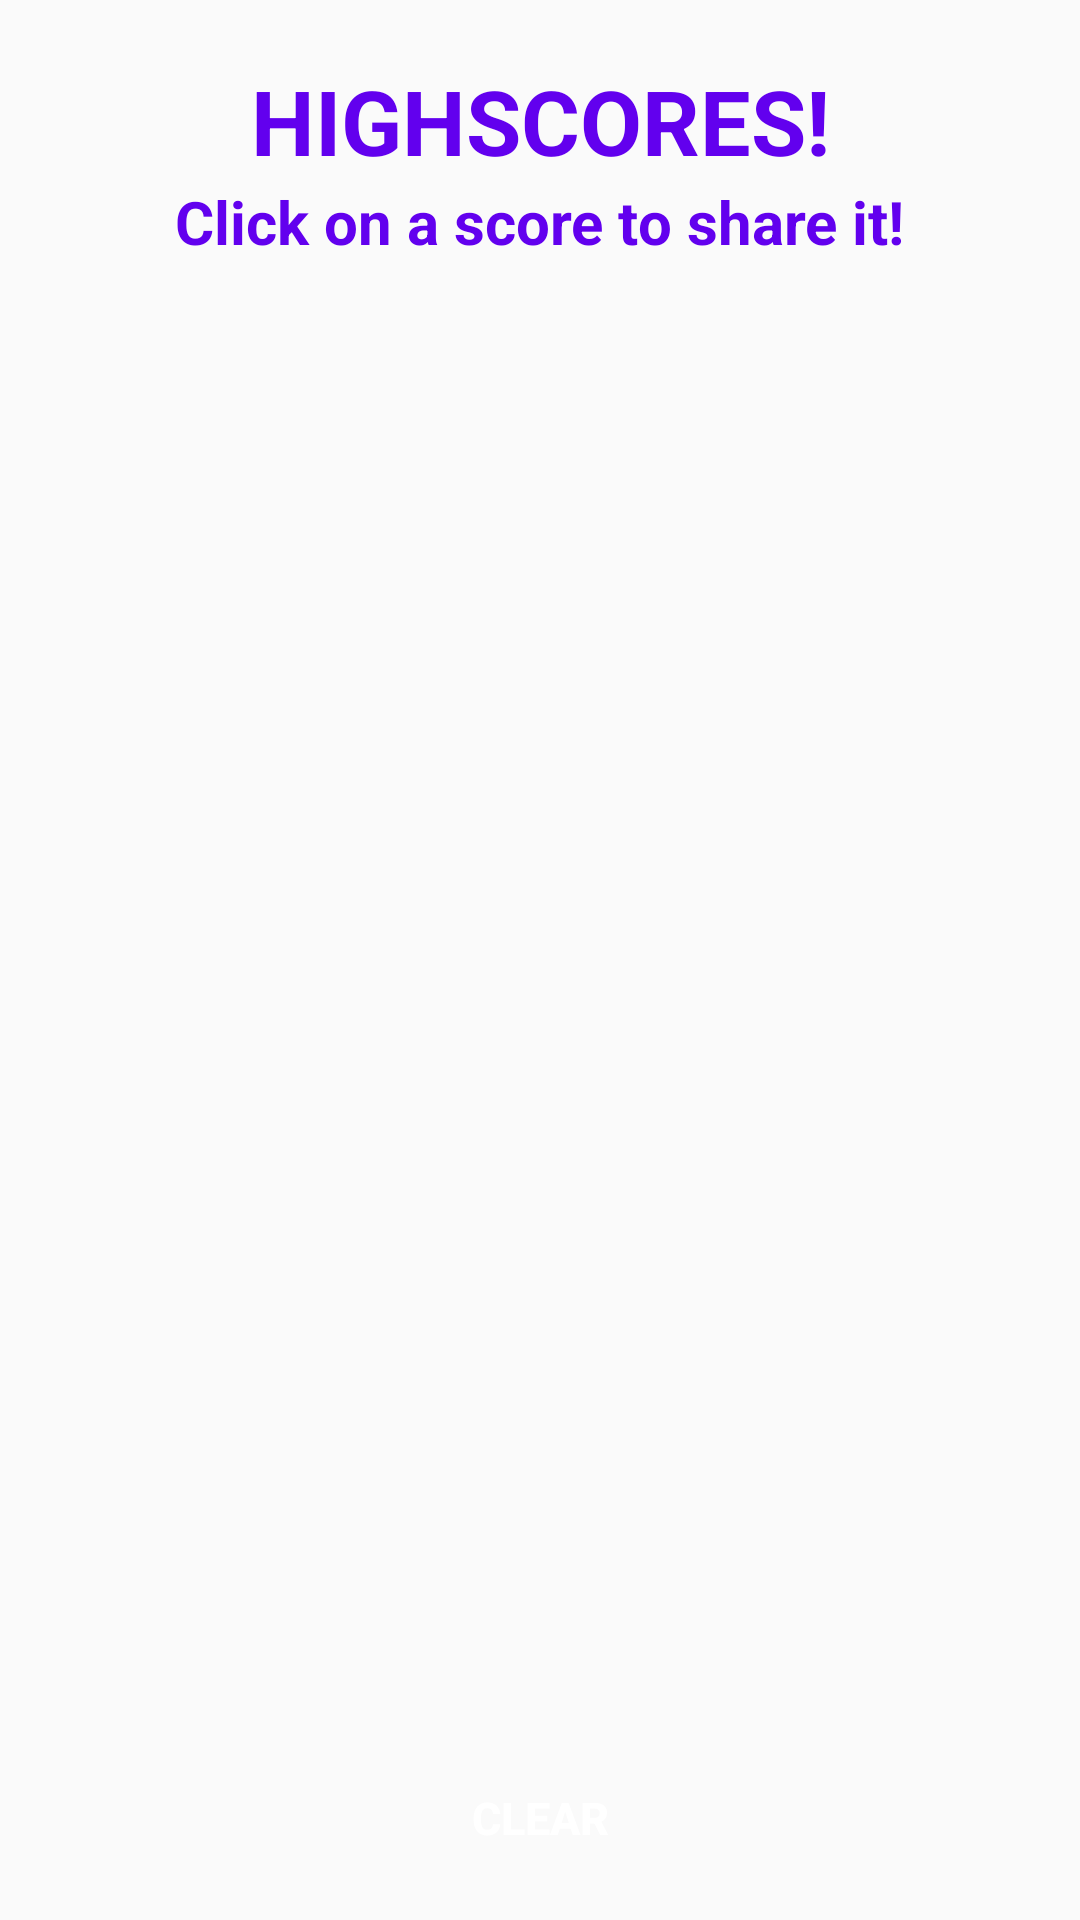

Reconstruct the res/layout file that produces this screen, plus the resources it refers to.
<!-- AndroidManifest.xml: application theme Theme.Design.Light.NoActionBar -->
<!-- res/layout/activity_scores.xml -->
<?xml version="1.0" encoding="utf-8"?>
<androidx.constraintlayout.widget.ConstraintLayout xmlns:android="http://schemas.android.com/apk/res/android"
    xmlns:app="http://schemas.android.com/apk/res-auto"
    xmlns:tools="http://schemas.android.com/tools"
    android:layout_width="match_parent"
    android:layout_height="match_parent"
    tools:context=".ScoresActivity">

    <TextView
        android:id="@+id/text"
        android:layout_width="wrap_content"
        android:layout_height="wrap_content"
        android:layout_marginVertical="20dp"
        android:text="HIGHSCORES!"
        android:textColor="@color/purple_500"
        android:textSize="30sp"
        android:textStyle="bold"
        app:layout_constraintLeft_toLeftOf="parent"
        app:layout_constraintRight_toRightOf="parent"
        app:layout_constraintTop_toTopOf="parent" />
    <TextView
        android:id="@+id/text2"
        android:layout_width="wrap_content"
        android:layout_height="wrap_content"
        android:layout_marginBottom="10dp"
        android:text="Click on a score to share it!"
        android:textColor="@color/purple_500"
        android:textSize="20sp"
        android:textStyle="bold"
        app:layout_constraintLeft_toLeftOf="parent"
        app:layout_constraintRight_toRightOf="parent"
        app:layout_constraintTop_toBottomOf="@id/text" />

    <ListView
        android:id="@+id/list"
        android:layout_width="match_parent"
        android:layout_height="wrap_content"
        app:layout_constraintLeft_toLeftOf="parent"
        app:layout_constraintRight_toRightOf="parent"
        app:layout_constraintTop_toBottomOf="@id/text2" />

    <Button
        android:id="@+id/clear"
        android:layout_width="wrap_content"
        android:layout_height="wrap_content"
        android:layout_marginVertical="10dp"
        android:background="@drawable/button"
        android:paddingHorizontal="15dp"
        android:text="CLEAR"
        android:textColor="@color/white"
        android:textSize="15sp"
        android:textStyle="bold"
        app:layout_constraintBottom_toBottomOf="parent"
        app:layout_constraintLeft_toLeftOf="parent"
        app:layout_constraintRight_toRightOf="parent" />


</androidx.constraintlayout.widget.ConstraintLayout>
<!-- resources referenced by this layout -->
<resources>
  <color name="purple_500">#FF6200EE</color>
  <color name="white">#FFFFFFFF</color>
</resources>
